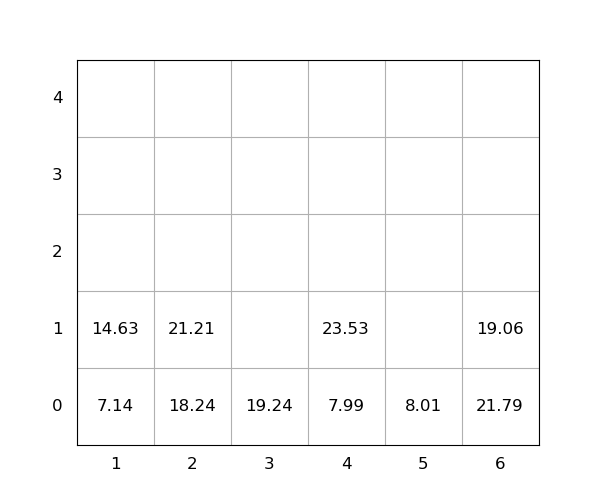

The table this chart was drawn from, first rows:
idx, loc_x, loc_y, loc_z, weight, group, score, seq, reloc, size(ft)
1, 2, 0, 0, 18.24, 0, 18.24, 0, 0, 20
2, 4, 0, 0, 7.99, 0, 7.99, 0, 0, 20
3, 6, 0, 0, 21.79, 0, 21.79, 0, 1.0, 20
4, 4, 0, 1, 23.53, 0, 23.53, 0, 0, 20
5, 6, 0, 1, 19.06, 0, 19.06, 0, 1.0, 20
6, 2, 0, 1, 21.21, 0, 21.21, 1, 0, 20
7, 1, 0, 0, 7.14, 0, 7.14, 2, 0, 20
8, 3, 0, 0, 19.24, 0, 19.24, 3, 0, 20
9, 1, 0, 1, 14.63, 0, 14.63, 4, 0, 20
10, 5, 0, 0, 8.01, 0, 8.01, 5, 0, 20
